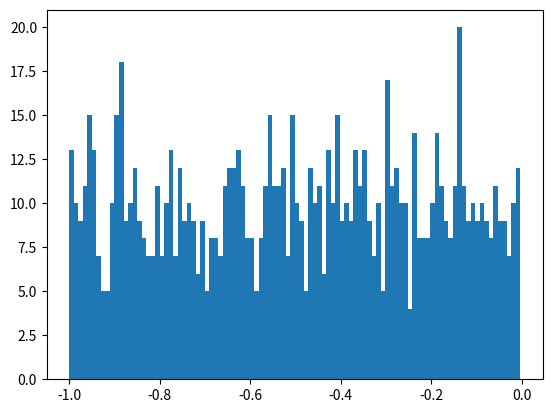

Python code for this plot:
import numpy as np
import matplotlib.pyplot as plt

def distribuicao_normal():
    '''Função que gera o grafico de uma distribuicao normal'''
    x = np.random.normal(0.0,0.8,size=9*100000)
    fig,ax = plt.subplots()
    ax.hist(x,100)
    ax.set_xlim(-3,3)
    plt.show()
    

def distribuicao_poisson(lambda_param):
    '''Função que gera o grafico de uma distribuicao de Poisson'''
    x = np.random.poisson(lambda_param,10000)
    fig,ax = plt.subplots()
    ax.hist(x,100)
    plt.show()
 
def distribuicao_uniforme():
    '''Função que gera o grafico de uma distribuicao uniforme'''
    x = np.random.uniform(-1,0,1000)
    fig,ax = plt.subplots()
    ax.hist(x,100)
    plt.show()
    
distribuicao_uniforme()
 
